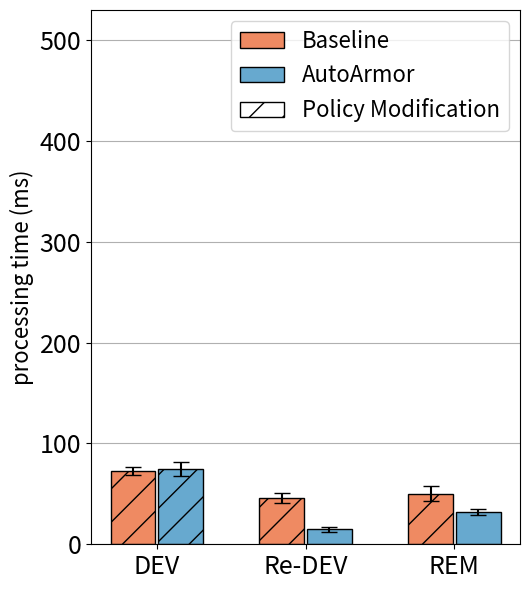

Reproduce this figure in Python.
import matplotlib
import matplotlib.pyplot as plt
import matplotlib.patches as mpatches
import numpy as np

labels = ['DEV', 'Re-DEV', 'REM']
nai_means = [73, 46, 50]
opt_means = [75, 15, 32]

nai_std = [4.09, 4.86, 7.35]
opt_std = [6.92, 2.37, 2.69]



x = np.arange(len(labels))  # the label locations
width = 0.3  # the width of the bars
rwidth = 0.16

cmap = plt.get_cmap("tab20c")
# colors = cmap(np.array([1, 5, 9]))
colors = ['#ef8a62', '#67a9cf', '#91bfdb']

#f7f7f7


fig, ax = plt.subplots()
# rects1 = ax.bar(x - width, d_means, width, label='Deployment', color='black', align='edge', edgecolor='black')
# rects2 = ax.bar(x, rd_means, width, label='Re-deployment', color='white', hatch="//", align='edge', edgecolor='black')
# rects3 = ax.bar(x + width, r_means, width, label='Removal', color='white', align='edge', edgecolor='black')

rects1 = ax.bar(x - 1 * width -0.01, nai_means, width, yerr=nai_std, error_kw=dict(capsize=6), label='Baseline', color=colors[0], align='edge', edgecolor='black')
rects2 = ax.bar(x +0.01, opt_means, width, yerr=opt_std, error_kw=dict(capsize=6), label='AutoArmor', color=colors[1], align='edge',
                edgecolor='black')

error = {rects1: nai_std, rects2: opt_std}

red_patch = mpatches.Patch(facecolor='white', hatch = '/',label='Policy Modification', edgecolor='black')


# Add some text for labels, title and custom x-axis tick labels, etc.
ax.set_ylabel('processing time (ms)', fontsize=16)
# ax.set_title('Scores by group and gender')
ax.set_xticks(x)
ax.set_xticklabels(labels)
ax.grid(axis='y')
ax.legend(handles=[rects1, rects2, red_patch],fontsize=16)
#ax.legend(fontsize=15)




patterns_1 = ('/', '/', '/')
patterns_2 = ('/', '', '')
for bar, pattern in zip(rects1, patterns_1):
    bar.set_hatch(pattern)
for bar, pattern in zip(rects2, patterns_2):
    bar.set_hatch(pattern)


def autolabel(rects):
    """Attach a text label above each bar in *rects*, displaying its height."""
    i = 0
    for rect in rects:
        height = rect.get_height()
        ax.annotate('{}'.format(height),
                    xy=(rect.get_x() + rect.get_width() / 2, height+error[rects][i]),
                    xytext=(0, 3),  # 3 points vertical offset
                    textcoords="offset points",
                    ha='center', va='bottom', fontsize=16)
        i=i+1


if __name__ == '__main__':
    # autolabel(rects1)
    # autolabel(rects2)

    plt.xticks(fontsize=18)
    plt.yticks(fontsize=18)
    plt.ylim(0, 530)


    # ax.spines['right'].set_visible(False)
    # ax.spines['top'].set_visible(False)

    fig.set_size_inches(5.4, 6)
    fig.tight_layout()
    # plt.title("bookinfo")
    plt.savefig('bar-bookinfo.eps', bbox_inches='tight')
    plt.show()
